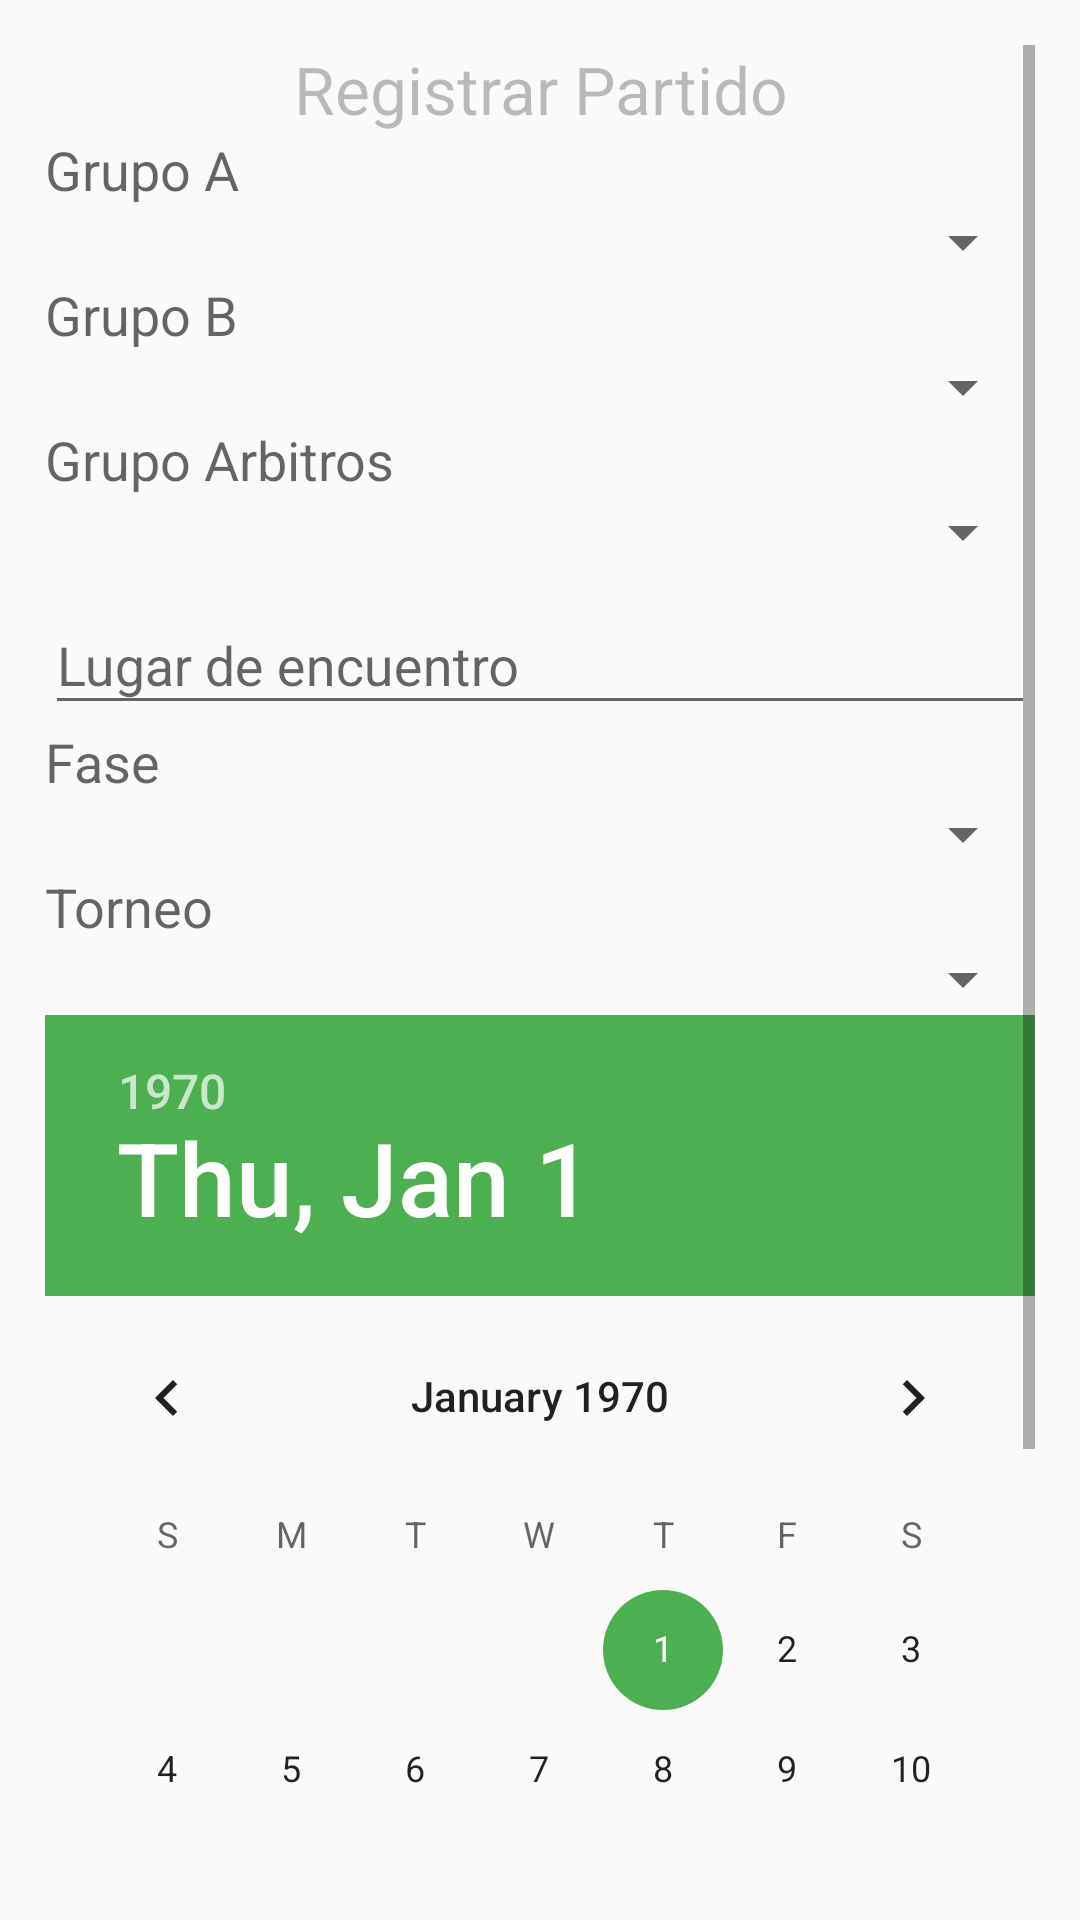

The Android layout XML behind this screen, and the referenced resources:
<!-- AndroidManifest.xml: application theme AppTheme -->
<!-- res/layout/fourth_fragment.xml -->
<RelativeLayout xmlns:android="http://schemas.android.com/apk/res/android"
    xmlns:tools="http://schemas.android.com/tools"
    android:layout_width="match_parent"
    android:layout_height="match_parent"
    tools:context="com.fuzzyapps.tallerprogra.firstFragment">

    
    <ScrollView
        android:layout_width="match_parent"
        android:layout_height="match_parent"
        android:id="@+id/player_register_form"
        android:padding="15dp"
        android:layout_alignParentTop="true"
        android:layout_alignParentLeft="true"
        android:layout_alignParentStart="true">

        <LinearLayout
            android:layout_width="match_parent"
            android:layout_height="wrap_content"
            android:orientation="vertical"
            android:focusableInTouchMode="true">

            <TextView
                android:text="@string/form_title_match"
                android:layout_width="match_parent"
                android:layout_height="wrap_content"
                android:id="@+id/textView3"
                android:enabled="false"
                android:gravity="center_horizontal"
                android:textAppearance="?android:attr/textAppearanceLarge"
                android:layout_weight="1" />

            <android.support.design.widget.TextInputLayout
                android:layout_width="match_parent"
                android:layout_height="match_parent"
                android:layout_weight="1">

                <TextView
                    android:text="@string/form_team_a"
                    android:layout_width="wrap_content"
                    android:layout_height="wrap_content"
                    android:id="@+id/teamAtext"
                    android:textAppearance="?android:attr/textAppearanceMedium"
                    android:layout_weight="1" />

                <Spinner
                    android:layout_width="match_parent"
                    android:layout_height="wrap_content"
                    android:id="@+id/teamA"
                    android:layout_weight="1" />

            </android.support.design.widget.TextInputLayout>

            <android.support.design.widget.TextInputLayout
                android:layout_width="match_parent"
                android:layout_height="match_parent"
                android:layout_weight="1">

                <TextView
                    android:text="@string/form_team_b"
                    android:layout_width="wrap_content"
                    android:layout_height="wrap_content"
                    android:id="@+id/teamBtext"
                    android:textAppearance="?android:attr/textAppearanceMedium"
                    android:layout_weight="1" />

                <Spinner
                    android:layout_width="match_parent"
                    android:layout_height="wrap_content"
                    android:id="@+id/teamB"
                    android:layout_weight="1" />

            </android.support.design.widget.TextInputLayout>

            <android.support.design.widget.TextInputLayout
                android:layout_width="match_parent"
                android:layout_height="match_parent"
                android:layout_weight="1">

                <TextView
                    android:text="@string/form_team_referee"
                    android:layout_width="wrap_content"
                    android:layout_height="wrap_content"
                    android:id="@+id/teamRtext"
                    android:textAppearance="?android:attr/textAppearanceMedium"
                    android:layout_weight="1" />

                <Spinner
                    android:layout_width="match_parent"
                    android:layout_height="wrap_content"
                    android:id="@+id/teamR"
                    android:layout_weight="1" />

            </android.support.design.widget.TextInputLayout>

            <android.support.design.widget.TextInputLayout
                android:layout_width="match_parent"
                android:layout_height="match_parent"
                android:layout_weight="1">

                <EditText
                    android:layout_width="match_parent"
                    android:layout_height="wrap_content"
                    android:hint="@string/form_place"
                    android:id="@+id/place" />
            </android.support.design.widget.TextInputLayout>

            <android.support.design.widget.TextInputLayout
                android:layout_width="match_parent"
                android:layout_height="match_parent"
                android:layout_weight="1">

                <TextView
                    android:text="@string/form_fase"
                    android:layout_width="wrap_content"
                    android:layout_height="wrap_content"
                    android:id="@+id/faseText"
                    android:textAppearance="?android:attr/textAppearanceMedium"
                    android:layout_weight="1" />

                <Spinner
                    android:layout_width="match_parent"
                    android:layout_height="wrap_content"
                    android:id="@+id/fase"
                    android:layout_weight="1" />
            </android.support.design.widget.TextInputLayout>

            <android.support.design.widget.TextInputLayout
                android:layout_width="match_parent"
                android:layout_height="match_parent"
                android:layout_weight="1">

                <TextView
                    android:text="@string/form_torneo"
                    android:layout_width="wrap_content"
                    android:layout_height="wrap_content"
                    android:id="@+id/torneoText"
                    android:textAppearance="?android:attr/textAppearanceMedium"
                    android:layout_weight="1" />

                <Spinner
                    android:layout_width="match_parent"
                    android:layout_height="wrap_content"
                    android:id="@+id/torneo"
                    android:layout_weight="1" />

            </android.support.design.widget.TextInputLayout>

            <android.support.design.widget.TextInputLayout
                android:layout_width="match_parent"
                android:layout_height="match_parent">
                <DatePicker
                    android:layout_width="wrap_content"
                    android:layout_height="wrap_content"
                    android:id="@+id/date"
                    android:layout_weight="1" />
            </android.support.design.widget.TextInputLayout>

            <Button
                android:layout_width="match_parent"
                android:layout_height="wrap_content"
                android:minWidth="88dp"
                android:layout_marginTop="8dp"
                android:layout_marginBottom="8dp"
                android:paddingLeft="16dp"
                android:paddingRight="16dp"
                android:text="@string/form_register_button"
                android:textAppearance="?android:attr/textAppearanceMedium"
                android:id="@+id/createMatch"
                android:textColor="@color/textButtons"
                android:theme="@style/MaterialButton"
                android:layout_below="@+id/filtro"
                android:layout_centerHorizontal="true"
                android:elevation="0dp" />
        </LinearLayout>
    </ScrollView>
</RelativeLayout>
<!-- resources referenced by this layout -->
<resources>
  <color name="textButtons">#FFFFFF</color>
  <string name="form_fase"> Fase </string>
  <string name="form_place"> Lugar de encuentro </string>
  <string name="form_register_button"> Registrar </string>
  <string name="form_team_a"> Grupo A </string>
  <string name="form_team_b"> Grupo B </string>
  <string name="form_team_referee"> Grupo Arbitros </string>
  <string name="form_title_match"> Registrar Partido</string>
  <string name="form_torneo"> Torneo </string>
  <style name="MaterialButton" parent="Theme.AppCompat.Light.DarkActionBar">
          <item name="colorControlHighlight">@color/textSecondary</item>
          <item name="colorButtonNormal">@color/colorAccent</item>
      </style>
  <style name="AppTheme" parent="Theme.AppCompat.Light.DarkActionBar">
          
          <item name="colorPrimary">@color/colorPrimary</item>
          <item name="colorPrimaryDark">@color/colorPrimaryDark</item>
          <item name="colorAccent">@color/colorAccent</item>
      </style>
  <color name="textSecondary">#757575</color>
  <color name="colorAccent">#4CAF50</color>
  <color name="colorPrimary">#673AB7</color>
  <color name="colorPrimaryDark">#512DA8</color>
</resources>
